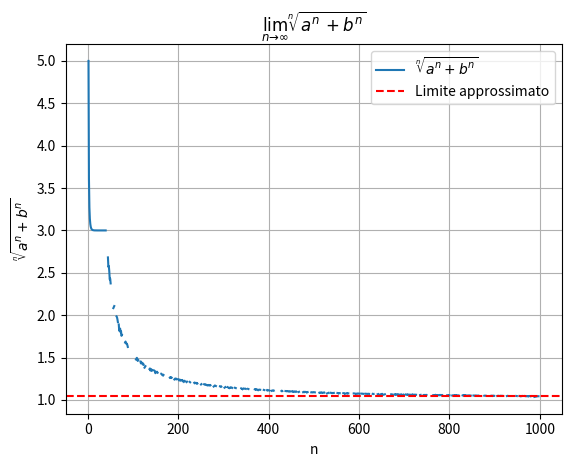

The matplotlib source for this figure:
import numpy as np
import matplotlib.pyplot as plt

# Valori di a e b (assicurati che a > b > 0)
a = 3
b = 2

# Calcola la funzione radice n-esima per vari valori di n
n_values = np.arange(1, 1000)  # Scelgo 1000 valori di n
function_values = np.power(a**n_values + b**n_values, 1/n_values)

# Calcola il limite approssimato per grandi n
approximated_limit = function_values[-1]

# Visualizza la funzione per vari valori di n
plt.plot(n_values, function_values, label=r'$\sqrt[n]{a^n + b^n}$')
plt.axhline(y=approximated_limit, color='r', linestyle='--', label='Limite approssimato')

plt.xlabel('n')
plt.ylabel(r'$\sqrt[n]{a^n + b^n}$')
plt.title(r'$\lim_{{n \to \infty}} \sqrt[n]{{a^n + b^n}}$')
plt.legend()
plt.grid(True)
plt.show()

print("Limite approssimato per n grande:", approximated_limit)
